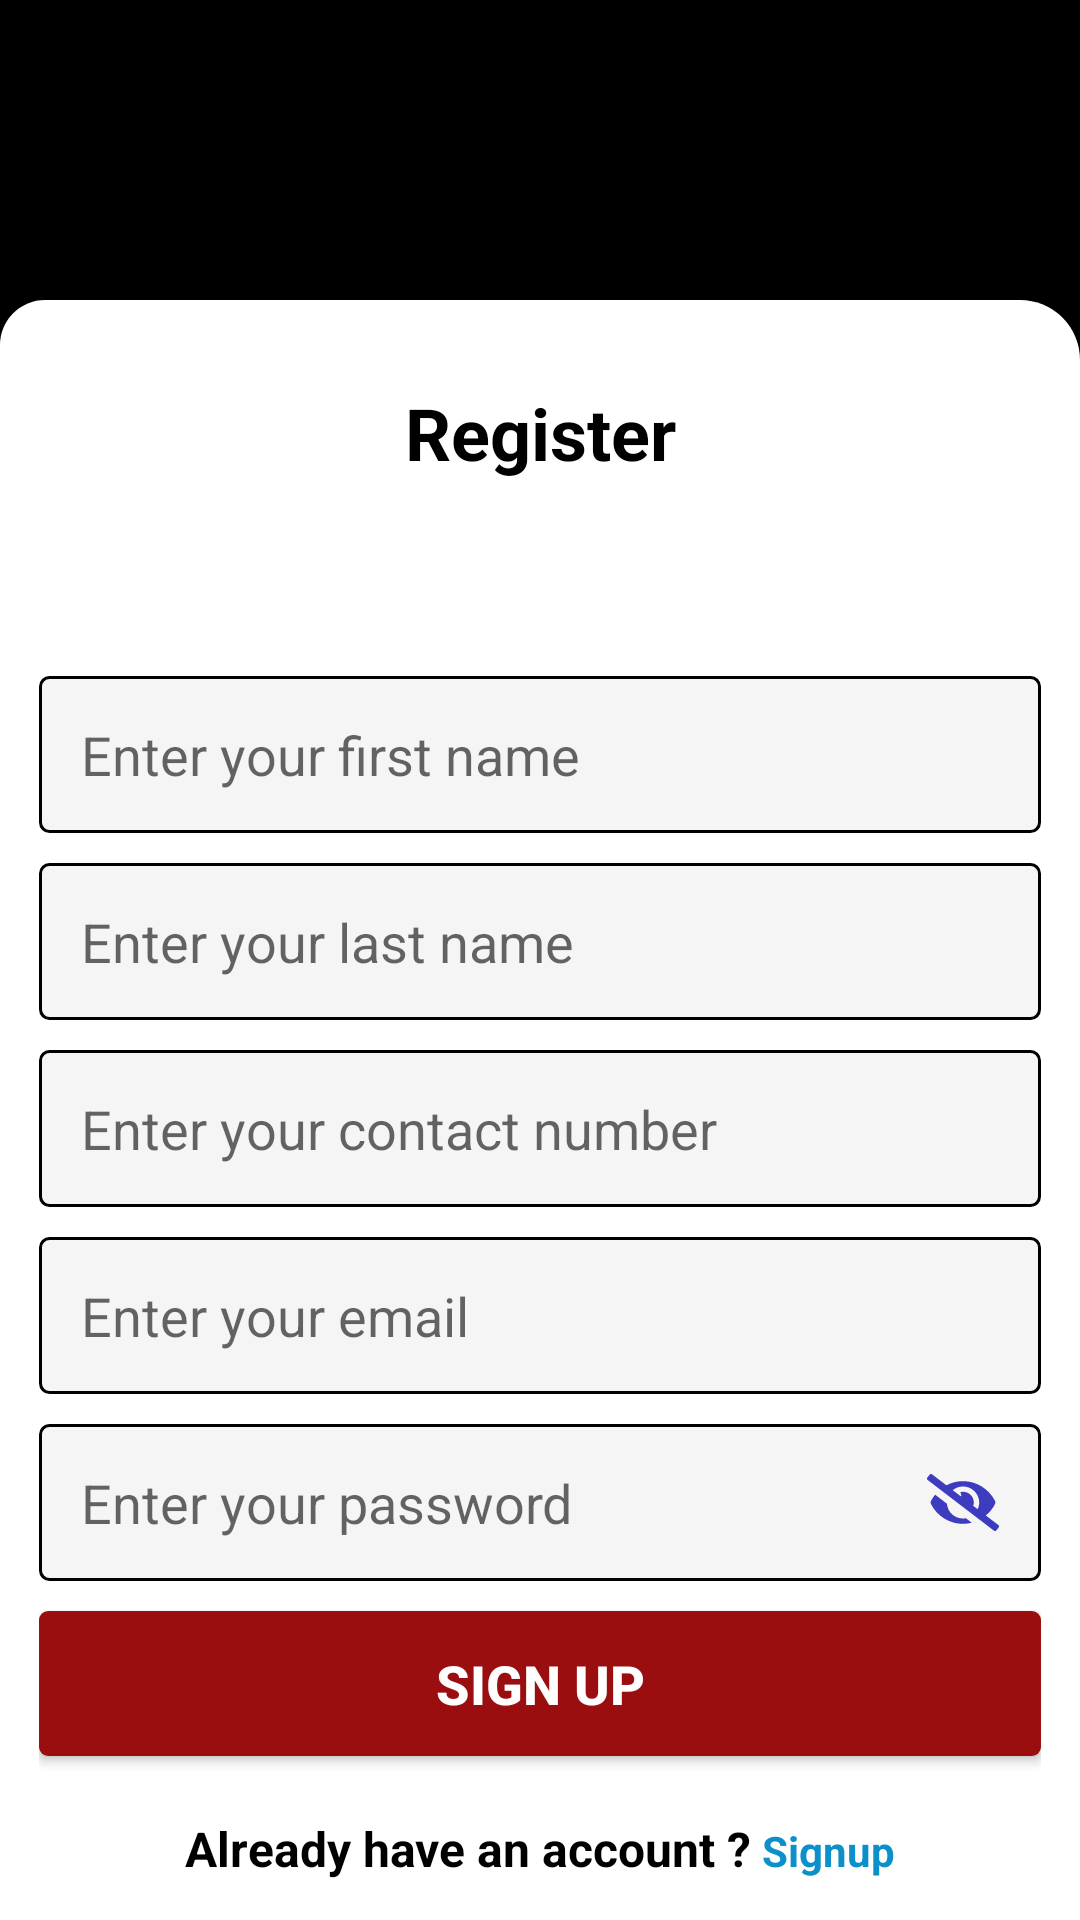

Reconstruct the res/layout file that produces this screen, plus the resources it refers to.
<!-- AndroidManifest.xml: application theme Theme.ProBird -->
<!-- res/layout/activity_register.xml -->
<?xml version="1.0" encoding="utf-8"?>
<androidx.constraintlayout.widget.ConstraintLayout xmlns:android="http://schemas.android.com/apk/res/android"
    xmlns:app="http://schemas.android.com/apk/res-auto"
    xmlns:tools="http://schemas.android.com/tools"
    android:id="@+id/main"
    android:layout_width="match_parent"
    android:layout_height="match_parent"
    android:layout_gravity="bottom"
    android:background="@color/black">


    <LinearLayout
        android:id="@+id/linearLayout5"
        android:layout_width="0dp"
        android:layout_height="wrap_content"
        android:background="@drawable/bottom_card"
        android:gravity="bottom"
        android:orientation="vertical"
        android:padding="13dp"
        app:layout_constraintBottom_toBottomOf="parent"
        app:layout_constraintEnd_toEndOf="parent"
        app:layout_constraintStart_toStartOf="parent">

        <TextView
            android:id="@+id/textView14"
            android:layout_width="match_parent"
            android:layout_height="wrap_content"
            android:layout_margin="15dp"
            android:gravity="center"
            android:text="Register"
            android:textColor="@color/black"
            android:textSize="24sp"
            android:textStyle="bold" />

        <LinearLayout
            android:id="@+id/errorMessage"
            android:layout_width="match_parent"
            android:layout_height="match_parent"
            android:background="@color/red"
            android:orientation="horizontal"
            android:padding="5dp"
            android:visibility="invisible"
            android:layout_marginBottom="15dp">

            <ImageView
                android:id="@+id/closeError"
                android:layout_width="wrap_content"
                android:layout_height="wrap_content"
                android:layout_weight="1"
                app:srcCompat="@drawable/time" />

            <TextView
                android:id="@+id/textView16"
                android:layout_width="wrap_content"
                android:layout_height="wrap_content"
                android:layout_weight="1"
                android:text="Invalid username or password"
                android:textColor="@color/white"
                android:textSize="16sp"
                android:textStyle="bold" />
        </LinearLayout>
        <EditText
            android:id="@+id/edtFirstName"
            android:layout_width="match_parent"
            android:layout_height="wrap_content"
            android:layout_marginBottom="10dp"
            android:background="@drawable/inpt_field"
            android:ems="10"
            android:hint="Enter your first name"
            android:inputType="text"
            android:padding="14dp" />
        <EditText
            android:id="@+id/edtLastName"
            android:layout_width="match_parent"
            android:layout_height="wrap_content"
            android:layout_marginBottom="10dp"
            android:background="@drawable/inpt_field"
            android:ems="10"
            android:hint="Enter your last name"
            android:inputType="text"
            android:padding="14dp" />
        <EditText
            android:id="@+id/edtPhone"
            android:layout_width="match_parent"
            android:layout_height="wrap_content"
            android:layout_marginBottom="10dp"
            android:background="@drawable/inpt_field"
            android:ems="10"
            android:hint="Enter your contact number"
            android:inputType="text"
            android:padding="14dp" />
        <EditText
            android:id="@+id/edtEmail"
            android:layout_width="match_parent"
            android:layout_height="wrap_content"
            android:layout_marginBottom="10dp"
            android:background="@drawable/inpt_field"
            android:ems="10"
            android:hint="Enter your email"
            android:inputType="text"
            android:padding="14dp" />
        <EditText
            android:id="@+id/edtPassword"
            android:layout_width="match_parent"
            android:layout_height="wrap_content"
            android:layout_marginBottom="10dp"
            android:background="@drawable/inpt_field"
            android:ems="10"
            android:hint="Enter your password"
            android:inputType="textPassword"
            android:drawableEnd="@drawable/close_eye"
            android:padding="14dp" />

        <Button
            android:id="@+id/btnRegister"
            android:layout_width="match_parent"
            android:layout_height="wrap_content"
            android:layout_marginBottom="20dp"
            android:paddingTop="12dp"
            android:textStyle="bold"
            android:textSize="18dp"
            android:textColor="@color/white"
            android:paddingBottom="12dp"
            android:background="@drawable/btn_primary"
            android:text="Sign up" />

        <LinearLayout
            android:layout_width="match_parent"
            android:layout_height="wrap_content"
            android:orientation="horizontal">

            <TextView
                android:id="@+id/textView3"
                android:layout_width="wrap_content"
                android:layout_height="wrap_content"
                android:layout_weight="1"
                android:gravity="end"
                android:text="Already have an account ? "
                android:textColor="#000000"
                android:textSize="16sp"
                android:textStyle="bold" />

            <TextView
                android:id="@+id/txtLink"
                android:layout_width="wrap_content"
                android:layout_height="wrap_content"
                android:layout_weight="1"
                android:text="Signup"
                android:textColor="@color/accent"
                android:textStyle="bold" />
        </LinearLayout>
    </LinearLayout>
</androidx.constraintlayout.widget.ConstraintLayout>
<!-- resources referenced by this layout -->
<resources>
  <color name="accent">#0C90C9</color>
  <color name="black">#FF000000</color>
  <color name="red">#EB1B1B</color>
  <color name="white">#FFFFFFFF</color>
  <!-- drawable bottom_card (drawable) -->
  <?xml version="1.0" encoding="utf-8"?>
  <selector xmlns:android="http://schemas.android.com/apk/res/android">
      <item>
          <shape>
              <solid android:color="@color/white"/>
              <corners android:topLeftRadius="15dp" android:topRightRadius="20dp"/>
          </shape>
      </item>
  </selector>
  <!-- drawable btn_primary (drawable) -->
  <?xml version="1.0" encoding="utf-8"?>
  <selector xmlns:android="http://schemas.android.com/apk/res/android">
  <item>
      <shape android:shape="rectangle">
          <corners android:radius="3dp"/>
          <solid android:color="@color/primary"/>
      </shape>
  </item>
  </selector>
  <!-- drawable close_eye (drawable) -->
  <vector xmlns:android="http://schemas.android.com/apk/res/android"
      android:width="24dp"
      android:height="19dp"
      android:viewportWidth="24"
      android:viewportHeight="19">
    <path
        android:pathData="M12,14.844C9.156,14.844 6.853,12.665 6.641,9.904L2.707,6.896C2.19,7.538 1.714,8.216 1.33,8.959C1.245,9.127 1.2,9.312 1.2,9.5C1.2,9.688 1.245,9.874 1.33,10.042C3.364,13.968 7.39,16.625 12,16.625C13.009,16.625 13.983,16.476 14.921,16.237L12.975,14.747C12.653,14.808 12.327,14.841 12,14.844ZM23.768,17L19.622,13.829C20.882,12.779 21.917,11.491 22.669,10.041C22.755,9.873 22.8,9.688 22.8,9.5C22.8,9.312 22.755,9.126 22.669,8.958C20.636,5.032 16.61,2.375 12,2.375C10.069,2.377 8.17,2.858 6.475,3.774L1.705,0.125C1.642,0.077 1.571,0.042 1.495,0.021C1.419,0.001 1.34,-0.005 1.262,0.005C1.183,0.014 1.108,0.039 1.039,0.078C0.971,0.116 0.911,0.168 0.862,0.229L0.126,1.167C0.029,1.291 -0.015,1.449 0.005,1.605C0.024,1.762 0.106,1.904 0.232,2L22.295,18.875C22.357,18.923 22.428,18.958 22.504,18.979C22.58,18.999 22.66,19.005 22.738,18.995C22.816,18.986 22.892,18.961 22.96,18.922C23.029,18.884 23.089,18.832 23.137,18.771L23.874,17.833C23.972,17.708 24.015,17.551 23.995,17.395C23.976,17.238 23.894,17.096 23.768,17ZM16.879,11.73L15.405,10.603C15.529,10.248 15.595,9.876 15.6,9.5C15.607,8.95 15.484,8.406 15.241,7.912C14.997,7.418 14.639,6.987 14.197,6.654C13.755,6.321 13.24,6.096 12.693,5.996C12.147,5.896 11.584,5.924 11.051,6.078C11.277,6.381 11.399,6.748 11.4,7.125C11.394,7.25 11.375,7.375 11.342,7.496L8.582,5.385C9.541,4.592 10.75,4.157 12,4.156C12.709,4.156 13.411,4.294 14.067,4.562C14.722,4.831 15.318,5.224 15.819,5.721C16.321,6.217 16.718,6.806 16.99,7.455C17.261,8.103 17.4,8.798 17.4,9.5C17.4,10.303 17.201,11.051 16.879,11.731V11.73Z"
        android:fillColor="#3E3CBE"/>
  </vector>
  <!-- drawable inpt_field (drawable) -->
  <?xml version="1.0" encoding="utf-8"?>
  <selector xmlns:android="http://schemas.android.com/apk/res/android">
  <item>
      <shape android:shape="rectangle">
        <corners android:radius="3dp"/>
          <solid android:color="@color/secondary"/>
          <stroke android:color="@color/black" android:width="1dp"/>
      </shape>
  </item>
  </selector>
  <!-- drawable time: png bitmap (drawable, 424 bytes) -->
  <style name="Theme.ProBird" parent="Base.Theme.ProBird" />
  <color name="primary">#9B0E10</color>
  <color name="secondary">#f5f5f5</color>
  <style name="Base.Theme.ProBird" parent="Theme.AppCompat.Light.NoActionBar">
          
          
      </style>
</resources>
